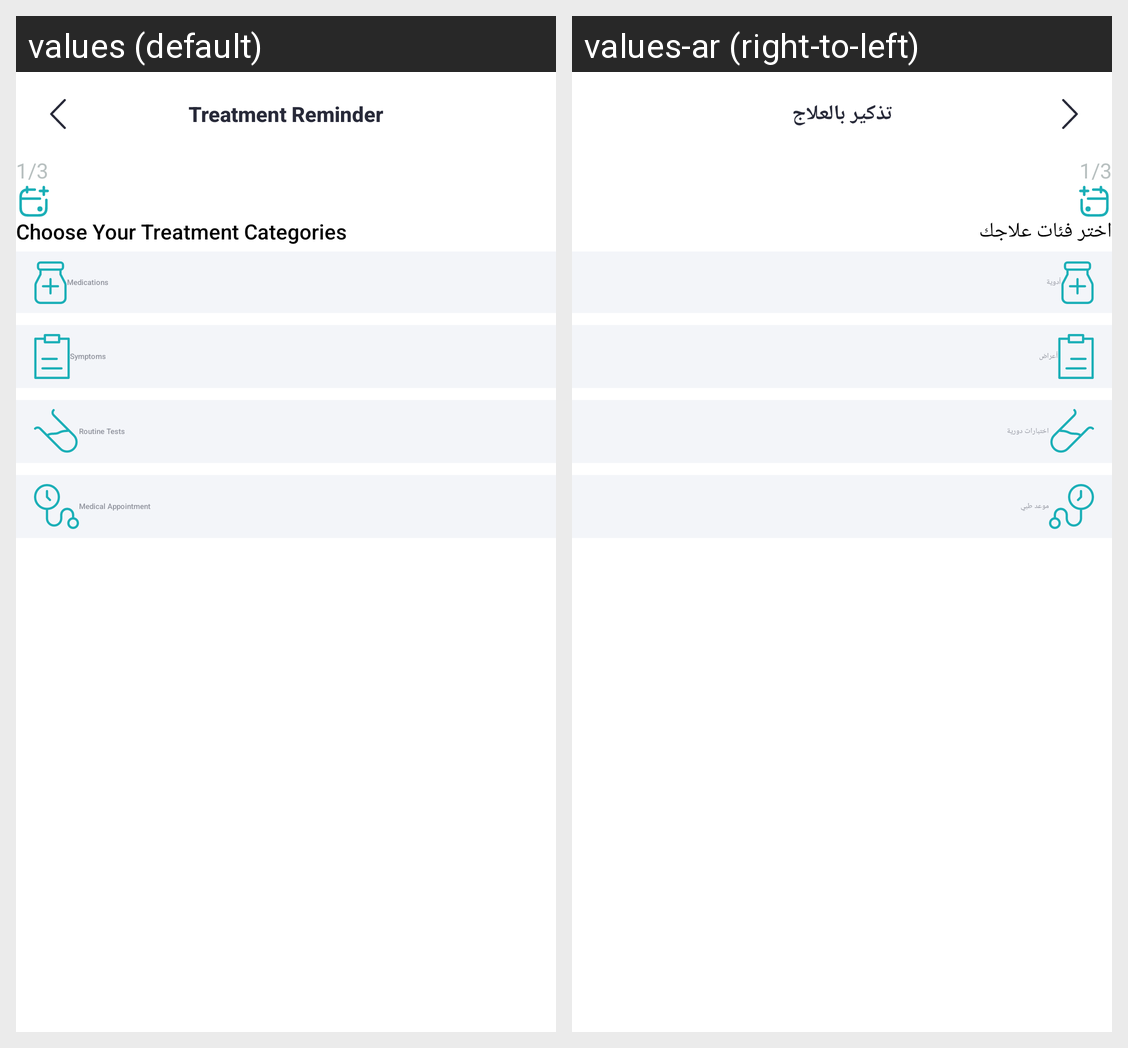

Here is an Android app screen in its default locale and in the app's own translations. Write out the translated-string differences for the strings that appear on this screen.
Android screen res/layout/fragment_treatment.xml rendered under 2 locales, left to right: values (default), values-ar (right-to-left). Device: Nexus 5 (rendered at 1080×1920; each locale shown at half size, 540×960, under a caption strip naming it); theme Theme.Yaqeen.
Strings drawn on this screen, with the default value and each locale's value (text and hints the layout hard-codes, and strings that could not be matched under every locale, appear in the picture but are not listed):

treatment_reminder
  values: Treatment Reminder
  values-ar: تذكير بالعلاج

choose_your_treatment_categories
  values: Choose Your Treatment Categories
  values-ar: اختر فئات علاجك

medications
  values: Medications
  values-ar: أدوية

symptoms
  values: Symptoms
  values-ar: أعراض

routine_tests
  values: Routine Tests
  values-ar: اختبارات دورية

medical_appointment
  values: Medical Appointment
  values-ar: موعد طبي
